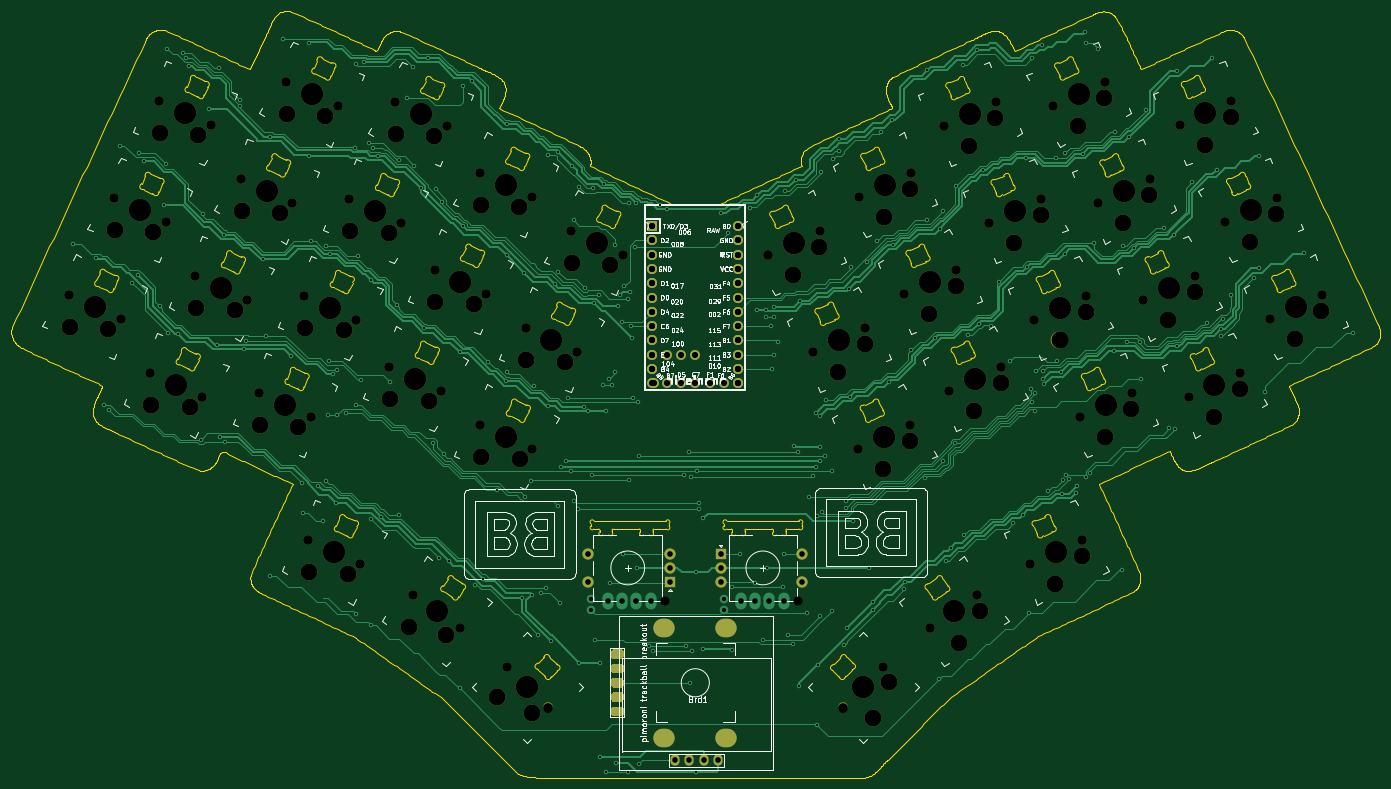
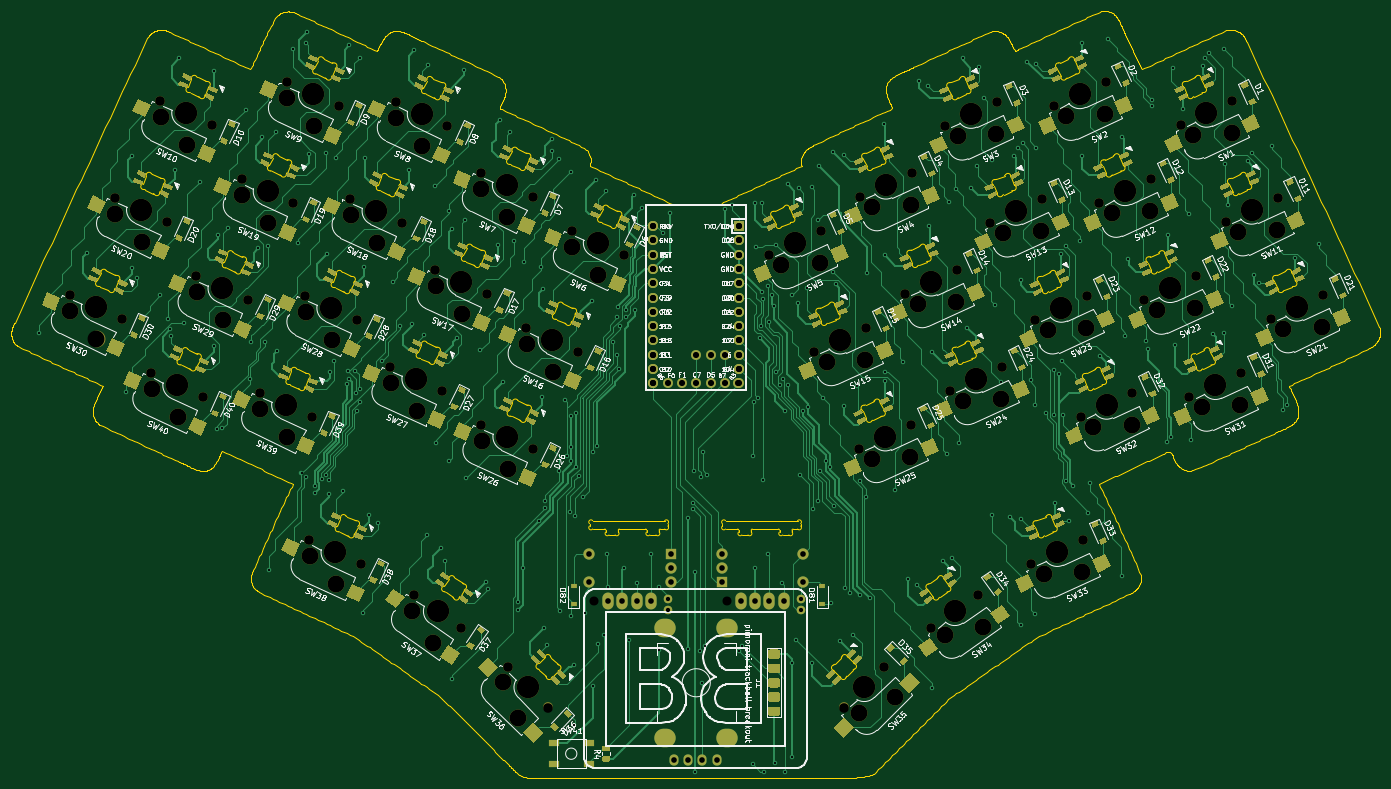
Circuit board: 11 layer files. Board 243.2 x 136.2 mm.
- bottom_copper: barobord-B_Cu.gbr (225713 bytes)
- bottom_mask: barobord-B_Mask.gbr (98291 bytes)
- paste: barobord-B_Paste.gbr (87502 bytes)
- bottom_silk: barobord-B_SilkS.gbr (202686 bytes)
- outline: barobord-Edge_Cuts.gbr (145528 bytes)
- top_copper: barobord-F_Cu.gbr (115829 bytes)
- top_mask: barobord-F_Mask.gbr (11376 bytes)
- paste: barobord-F_Paste.gbr (476 bytes)
- top_silk: barobord-F_SilkS.gbr (104845 bytes)
- drill: barobord-NPTH.drl (3725 bytes)
- drill: barobord-PTH.drl (7847 bytes)

=== bottom_copper: barobord-B_Cu.gbr (225713 bytes, source omitted) ===
=== bottom_mask: barobord-B_Mask.gbr (98291 bytes, source omitted) ===
=== paste: barobord-B_Paste.gbr (87502 bytes, source omitted) ===
=== bottom_silk: barobord-B_SilkS.gbr (202686 bytes, source omitted) ===
=== outline: barobord-Edge_Cuts.gbr (145528 bytes, source omitted) ===
=== top_copper: barobord-F_Cu.gbr (115829 bytes, source omitted) ===
=== top_mask: barobord-F_Mask.gbr (11376 bytes, source omitted) ===
=== paste: barobord-F_Paste.gbr ===
%TF.GenerationSoftware,KiCad,Pcbnew,(5.1.10)-1*%
%TF.CreationDate,2021-09-02T22:46:10-07:00*%
%TF.ProjectId,barobord,6261726f-626f-4726-942e-6b696361645f,rev?*%
%TF.SameCoordinates,Original*%
%TF.FileFunction,Paste,Top*%
%TF.FilePolarity,Positive*%
%FSLAX46Y46*%
G04 Gerber Fmt 4.6, Leading zero omitted, Abs format (unit mm)*
G04 Created by KiCad (PCBNEW (5.1.10)-1) date 2021-09-02 22:46:10*
%MOMM*%
%LPD*%
G01*
G04 APERTURE LIST*
G04 APERTURE END LIST*
M02*

=== top_silk: barobord-F_SilkS.gbr (104845 bytes, source omitted) ===
=== drill: barobord-NPTH.drl ===
M48
; DRILL file {KiCad (5.1.10)-1} date 09/02/21 22:46:12
; FORMAT={-:-/ absolute / inch / decimal}
; #@! TF.CreationDate,2021-09-02T22:46:12-07:00
; #@! TF.GenerationSoftware,Kicad,Pcbnew,(5.1.10)-1
; #@! TF.FileFunction,NonPlated,1,2,NPTH
FMAT,2
INCH
T1C0.0630
T2C0.0670
T3C0.1181
T4C0.1570
%
G90
G05
T1
X5.53Y-4.8783
X6.4592Y-4.8783
T2
X1.3607Y-2.7377
X1.6769Y-2.0598
X1.7233Y-2.9068
X1.9305Y-3.2858
X1.993Y-1.3818
X2.0394Y-2.2288
X2.2467Y-2.6079
X2.293Y-3.4548
X2.3555Y-1.5509
X2.5628Y-1.9299
X2.6092Y-2.7769
X2.6917Y-3.4235
X2.8789Y-1.252
X2.9253Y-2.099
X3.0078Y-2.7456
X3.0368Y-4.4533
X3.0542Y-3.5926
X3.2414Y-1.421
X3.3239Y-2.0676
X3.3703Y-2.9146
X3.3994Y-4.6223
X3.6025Y-3.2401
X3.6401Y-1.3897
X3.6865Y-2.2367
X3.7703Y-4.8365
X3.9187Y-2.5622
X3.9651Y-3.4092
X4.0026Y-1.5587
X4.0979Y-5.0659
X4.2348Y-1.8842
X4.2389Y-3.6454
X4.2812Y-2.7312
X4.426Y-5.3412
X4.555Y-2.9675
X4.5973Y-2.0533
X4.6014Y-3.8145
X4.7089Y-5.6241
X4.8712Y-2.2896
X4.9176Y-3.1365
X5.2337Y-2.4586
X6.2506Y-2.4586
X6.5667Y-3.1365
X6.6131Y-2.2896
X6.7754Y-5.6241
X6.8828Y-3.8145
X6.8869Y-2.0533
X6.9292Y-2.9675
X7.0582Y-5.3412
X7.203Y-2.7312
X7.2454Y-3.6454
X7.2494Y-1.8842
X7.3863Y-5.0659
X7.4817Y-1.5587
X7.5192Y-3.4092
X7.5656Y-2.5622
X7.714Y-4.8365
X7.7978Y-2.2367
X7.8442Y-1.3897
X7.8817Y-3.2401
X8.0849Y-4.6223
X8.1139Y-2.9146
X8.1603Y-2.0676
X8.2428Y-1.421
X8.4301Y-3.5926
X8.4474Y-4.4533
X8.4765Y-2.7456
X8.5589Y-2.099
X8.6053Y-1.252
X8.7926Y-3.4235
X8.8751Y-2.7769
X8.9215Y-1.9299
X9.1287Y-1.5509
X9.1912Y-3.4548
X9.2376Y-2.6079
X9.4449Y-2.2288
X9.4913Y-1.3818
X9.5537Y-3.2858
X9.761Y-2.9068
X9.8074Y-2.0598
X10.1235Y-2.7377
T3
X1.3668Y-2.9613
X1.6357Y-2.9763
X1.683Y-2.2833
X1.9366Y-3.5093
X1.9518Y-2.2983
X1.9991Y-1.6054
X2.2055Y-3.5243
X2.2528Y-2.8314
X2.2679Y-1.6204
X2.5216Y-2.8464
X2.5689Y-2.1534
X2.6978Y-3.647
X2.8377Y-2.1685
X2.885Y-1.4755
X2.9666Y-3.6621
X3.0139Y-2.9691
X3.0429Y-4.6768
X3.1539Y-1.4905
X3.2827Y-2.9841
X3.3118Y-4.6918
X3.33Y-2.2912
X3.5989Y-2.3062
X3.6087Y-3.4636
X3.6462Y-1.6132
X3.7375Y-5.0577
X3.8775Y-3.4787
X3.915Y-1.6282
X3.9248Y-2.7857
X3.9996Y-5.1191
X4.1936Y-2.8007
X4.2409Y-2.1077
X4.245Y-3.869
X4.3553Y-5.5533
X4.5098Y-2.1228
X4.5138Y-3.884
X4.5611Y-3.191
X4.6028Y-5.6594
X4.83Y-3.206
X4.8773Y-2.5131
X5.1461Y-2.5281
X6.4257Y-2.5976
X6.61Y-2.4013
X6.7419Y-3.2755
X6.9262Y-3.0793
X6.9875Y-5.6948
X7.058Y-3.9535
X7.0621Y-2.1923
X7.0936Y-5.4473
X7.2423Y-3.7572
X7.2464Y-1.996
X7.3782Y-2.8702
X7.5625Y-2.6739
X7.5829Y-5.1724
X7.6568Y-1.6977
X7.6943Y-3.5482
X7.7304Y-4.9471
X7.8411Y-1.5014
X7.8786Y-3.3519
X7.973Y-2.3757
X8.1573Y-2.1794
X8.26Y-4.7613
X8.2891Y-3.0536
X8.418Y-1.56
X8.4444Y-4.565
X8.4734Y-2.8573
X8.6023Y-1.3637
X8.6052Y-3.7316
X8.7341Y-2.238
X8.7895Y-3.5353
X8.9184Y-2.0417
X9.0502Y-2.9159
X9.2345Y-2.7196
X9.3039Y-1.6899
X9.3664Y-3.5938
X9.4882Y-1.4936
X9.5507Y-3.3976
X9.62Y-2.3678
X9.8043Y-2.1716
X9.9362Y-3.0458
X10.1205Y-2.8495
T4
X1.542Y-2.8223
X1.8581Y-2.1443
X2.1118Y-3.3703
X2.1743Y-1.4664
X2.4279Y-2.6924
X2.744Y-2.0144
X2.8729Y-3.508
X3.0602Y-1.3365
X3.1891Y-2.8301
X3.2181Y-4.5378
X3.5052Y-2.1522
X3.7838Y-3.3246
X3.8213Y-1.4742
X3.9341Y-4.9512
X4.0999Y-2.6467
X4.4161Y-1.9687
X4.4202Y-3.73
X4.5675Y-5.4826
X4.7363Y-3.052
X5.0524Y-2.3741
X6.4318Y-2.3741
X6.748Y-3.052
X6.9168Y-5.4826
X7.0641Y-3.73
X7.0682Y-1.9687
X7.3843Y-2.6467
X7.5501Y-4.9512
X7.6629Y-1.4742
X7.7004Y-3.3246
X7.9791Y-2.1522
X8.2662Y-4.5378
X8.2952Y-2.8301
X8.4241Y-1.3365
X8.6113Y-3.508
X8.7402Y-2.0144
X9.0563Y-2.6924
X9.31Y-1.4664
X9.3725Y-3.3703
X9.6261Y-2.1443
X9.9423Y-2.8223
T0
M30

=== drill: barobord-PTH.drl (7847 bytes, source omitted) ===
